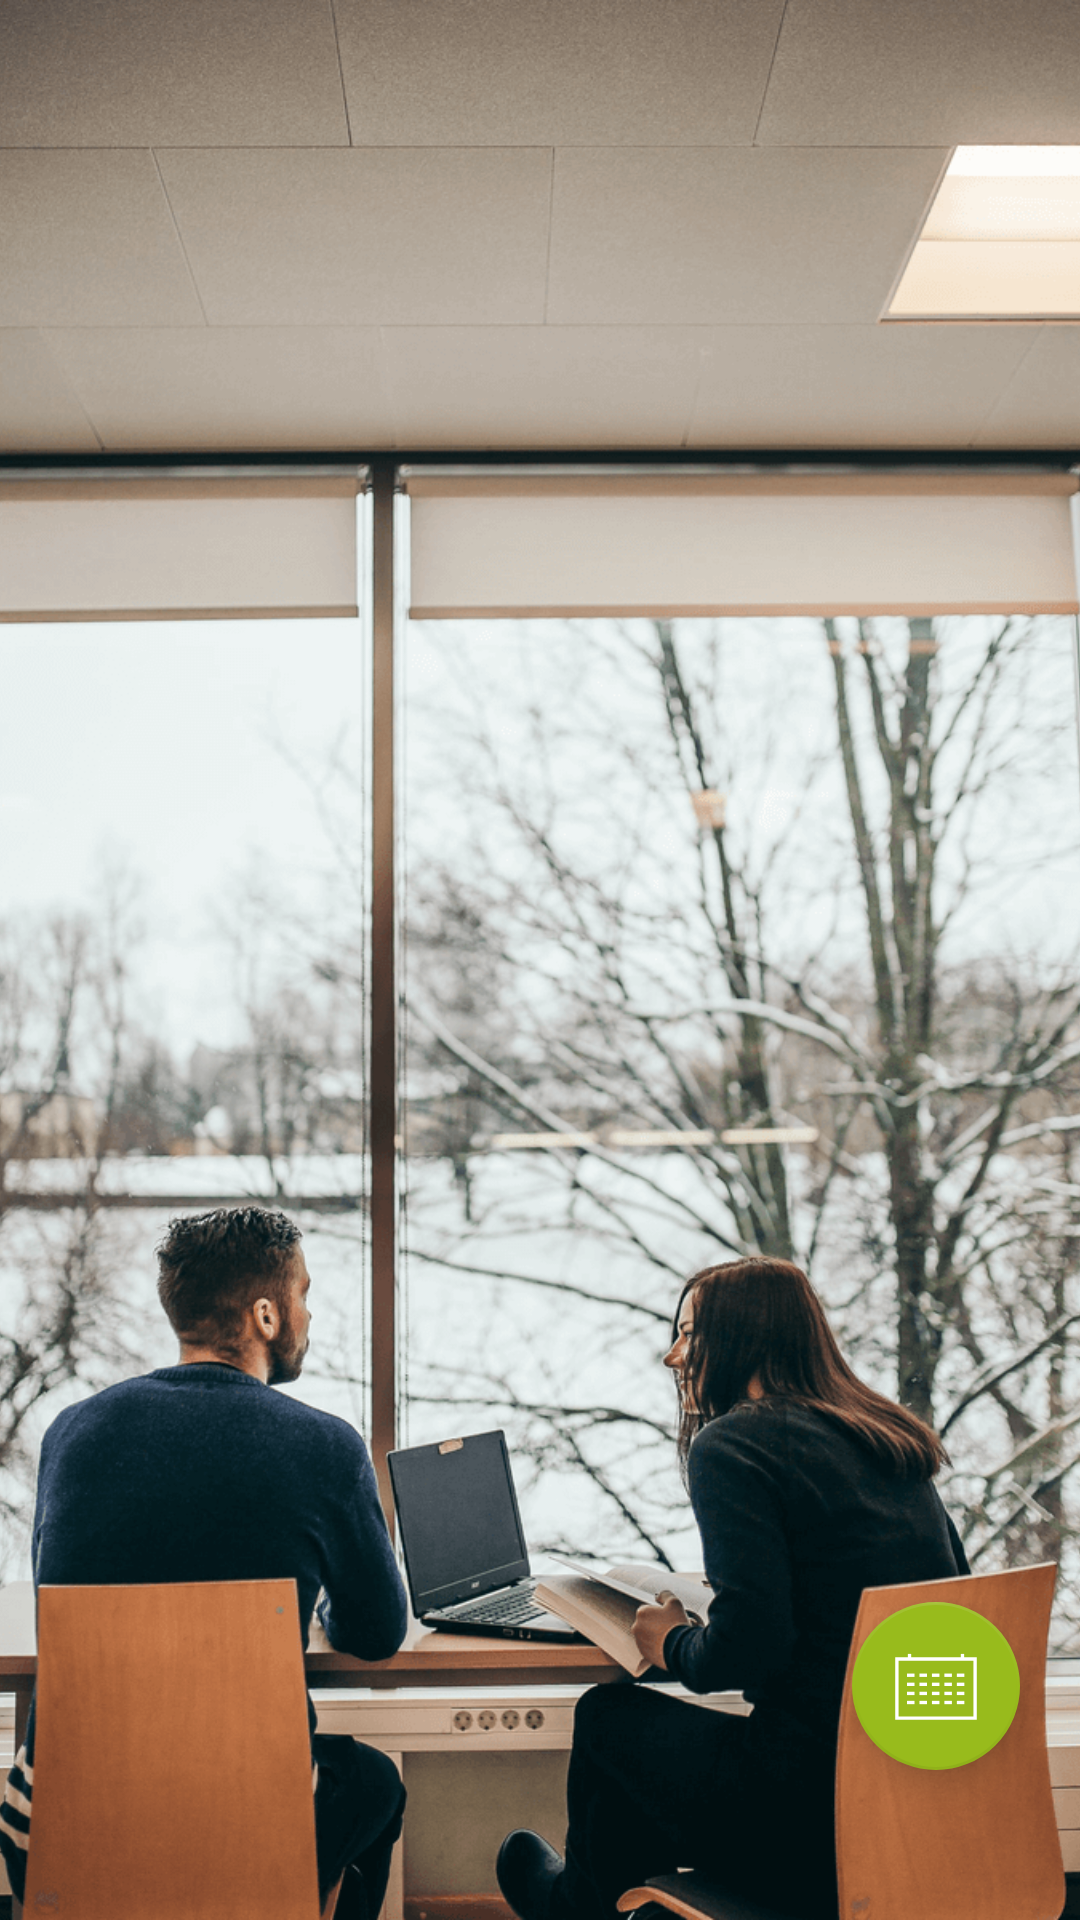

This screen was rendered from an Android layout file. Write that file and the resources it references.
<!-- AndroidManifest.xml: application theme AppTheme -->
<!-- res/layout/fragment_lectures_graph.xml -->
<?xml version="1.0" encoding="utf-8"?>
<FrameLayout xmlns:app="http://schemas.android.com/apk/res-auto"
    xmlns:tools="http://schemas.android.com/tools"
    xmlns:android="http://schemas.android.com/apk/res/android"
    android:id="@+id/lectures_root"
    android:layout_width="match_parent"
    android:layout_height="match_parent"
    tools:context="lectures_graph">

    <ImageView
        android:id="@+id/imageView2"
        android:layout_width="match_parent"
        android:layout_height="wrap_content"
        android:contentDescription="@string/app_name"
        android:scaleType="centerCrop"
        app:layout_constraintBottom_toBottomOf="parent"
        app:layout_constraintLeft_toLeftOf="parent"
        app:layout_constraintRight_toRightOf="parent"
        app:layout_constraintTop_toTopOf="parent"
        app:srcCompat="@drawable/lectures_background" />

    <androidx.constraintlayout.widget.ConstraintLayout
        android:id="@+id/lecture_main_grid"
        android:layout_width="match_parent"
        android:layout_height="match_parent">



                <androidx.recyclerview.widget.RecyclerView
                    android:id="@+id/lectures_view"
                    android:layout_width="match_parent"
                    android:layout_height="match_parent"
                    app:layoutManager="androidx.recyclerview.widget.GridLayoutManager">

                </androidx.recyclerview.widget.RecyclerView>


        <com.google.android.material.floatingactionbutton.FloatingActionButton
            android:id="@+id/fbutton_pick_date"
            android:layout_width="wrap_content"
            android:layout_height="wrap_content"
            android:layout_marginEnd="20dp"
            android:layout_marginBottom="50dp"
            android:clickable="true"
            android:contentDescription="@string/app_name"
            android:scaleType="center"
            android:src="@drawable/ic_calendar"
            app:backgroundTint="@color/colorPrimary"
            app:borderWidth="1dp"
            app:fabSize="auto"
            app:layout_constraintBottom_toBottomOf="parent"
            app:layout_constraintEnd_toEndOf="parent"
            app:maxImageSize="@dimen/lectures_fab_icon_size" />

    </androidx.constraintlayout.widget.ConstraintLayout>

    <ImageView
        android:id="@+id/via_splash_screen"
        android:layout_width="match_parent"
        android:layout_height="match_parent"
        android:background="#CCFFFFFF"
        android:contentDescription="@string/app_name"
        android:padding="@dimen/splash_logo_padding"
        android:scaleType="center"
        android:src="@drawable/via"
        android:visibility="gone" />

    <ProgressBar
        android:id="@+id/splash_screen_progress"
        style="?android:attr/progressBarStyle"
        android:layout_width="match_parent"
        android:layout_height="match_parent"
        android:contentDescription="@string/app_name"
        android:indeterminateTint="@color/viaOrange"
        android:visibility="gone" />

</FrameLayout>
<!-- resources referenced by this layout -->
<resources>
  <color name="colorPrimary">#98BB1C</color>
  <color name="viaOrange">#F15A26</color>
  <dimen name="lectures_fab_icon_size">40dp</dimen>
  <dimen name="splash_logo_padding">100dp</dimen>
  <!-- drawable ic_calendar: vector/xml drawable (drawable, 3965 chars, omitted) -->
  <!-- drawable lectures_background: png bitmap (drawable, 388572 bytes) -->
  <string name="app_name">ViA Lekcijas</string>
  <style name="AppTheme" parent="Theme.AppCompat.Light.DarkActionBar">
          
          <item name="colorPrimary">@color/colorPrimary</item>
          <item name="colorPrimaryDark">@color/colorPrimaryDark</item>
          <item name="colorAccent">@color/colorAccent</item>
  
      </style>
  <color name="colorPrimaryDark">#00574B</color>
  <color name="colorAccent">#D81B60</color>
</resources>
